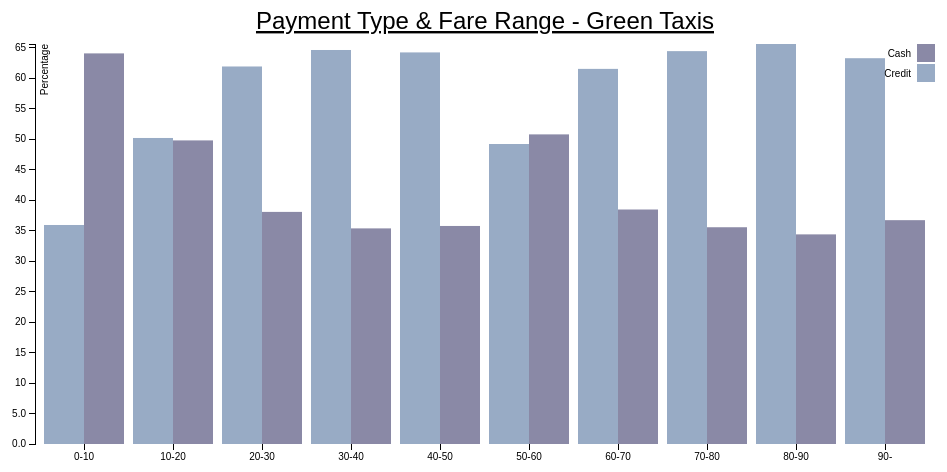
D3 v3 page, settled after 360 driven frames (6 s of simulated time); the page loaded 1 data file(s).



var margin = {top: 70, right: 20, bottom: 30, left: 40},
    width = 960 - margin.left - margin.right,
    height = 500 - margin.top - margin.bottom;

var x0 = d3.scale.ordinal()
    .rangeRoundBands([0, width], .1);

var x1 = d3.scale.ordinal();

var y = d3.scale.linear()
    .range([height, 0]);

var color = d3.scale.ordinal()
    .range(["#98abc5", "#8a89a6", "#7b6888", "#6b486b", "#a05d56", "#d0743c", "#ff8c00"]);

var xAxis = d3.svg.axis()
    .scale(x0)
    .orient("bottom");

var yAxis = d3.svg.axis()
    .scale(y)
    .orient("left")
    .tickFormat(d3.format(".2s"));

var svg = d3.select("body").append("svg")
    .attr("width", width + margin.left + margin.right)
    .attr("height", height + margin.top + margin.bottom)
  .append("g")
    .attr("transform", "translate(" + margin.left + "," + margin.top + ")");

d3.csv("payment_fare_g.csv", function(error, data) {
  if (error) throw error;

  var fareRng = d3.keys(data[0]).filter(function(key) { return key !== "Fare"; });

  data.forEach(function(d) {
    d.fares = fareRng.map(function(name) { return {name: name, value: +d[name]}; });
  });

  x0.domain(data.map(function(d) { return d.Fare; }));
  x1.domain(fareRng).rangeRoundBands([0, x0.rangeBand()]);
  y.domain([0, d3.max(data, function(d) { return d3.max(d.fares, function(d) { return d.value; }); })]);

          svg.append("text")
        .attr("x", (width / 2))             
        .attr("y", 0 - (margin.top / 2) +20)
        .attr("text-anchor", "middle")  
        .style("font-size", "24px") 
        .style("text-decoration", "underline")  
        .text("Payment Type & Fare Range - Green Taxis");

  svg.append("g")
      .attr("class", "x axis")
      .attr("transform", "translate(0," + height + ")")
      .call(xAxis);

  svg.append("g")
      .attr("class", "y axis")
      .call(yAxis)
    .append("text")
      .attr("transform", "rotate(-90)")
      .attr("y", 6)
      .attr("dy", ".71em")
      .style("text-anchor", "end")
      .text("Percentage");

  var Fare = svg.selectAll(".Fare")
      .data(data)
    .enter().append("g")
      .attr("class", "Fare")
      .attr("transform", function(d) { return "translate(" + x0(d.Fare) + ",0)"; });

  var chkFare = Fare.selectAll("rect")
      .data(function(d) { return d.fares; })
    .enter().append("rect")
      .attr("width", x1.rangeBand())
      .attr("x", function(d) { return x1(d.name); })
      .attr("y", function(d) { return y(d.value); })
      .attr("height", function(d) { return height - y(d.value); })
      .style("fill", function(d) { return color(d.name); });


  var legend = svg.selectAll(".legend")
      .data(fareRng.slice().reverse())
    .enter().append("g")
      .attr("class", "legend")
      .attr("transform", function(d, i) { return "translate(0," + i * 20 + ")"; });

  legend.append("rect")
      .attr("x", width - 18)
      .attr("width", 18)
      .attr("height", 18)
      .style("fill", color);

  legend.append("text")
      .attr("x", width - 24)
      .attr("y", 9)
      .attr("dy", ".35em")
      .style("text-anchor", "end")
      .text(function(d) { return d; });

});



### data: payment_fare_g.csv
Fare, Credit, Cash
0-10, 35.93, 64.07
10-20, 50.2, 49.8
20-30, 61.93, 38.07
30-40, 64.63, 35.37
40-50, 64.23, 35.77
50-60, 49.21, 50.79
60-70, 61.53, 38.47
70-80, 64.44, 35.56
80-90, 65.61, 34.39
90-, 63.28, 36.72